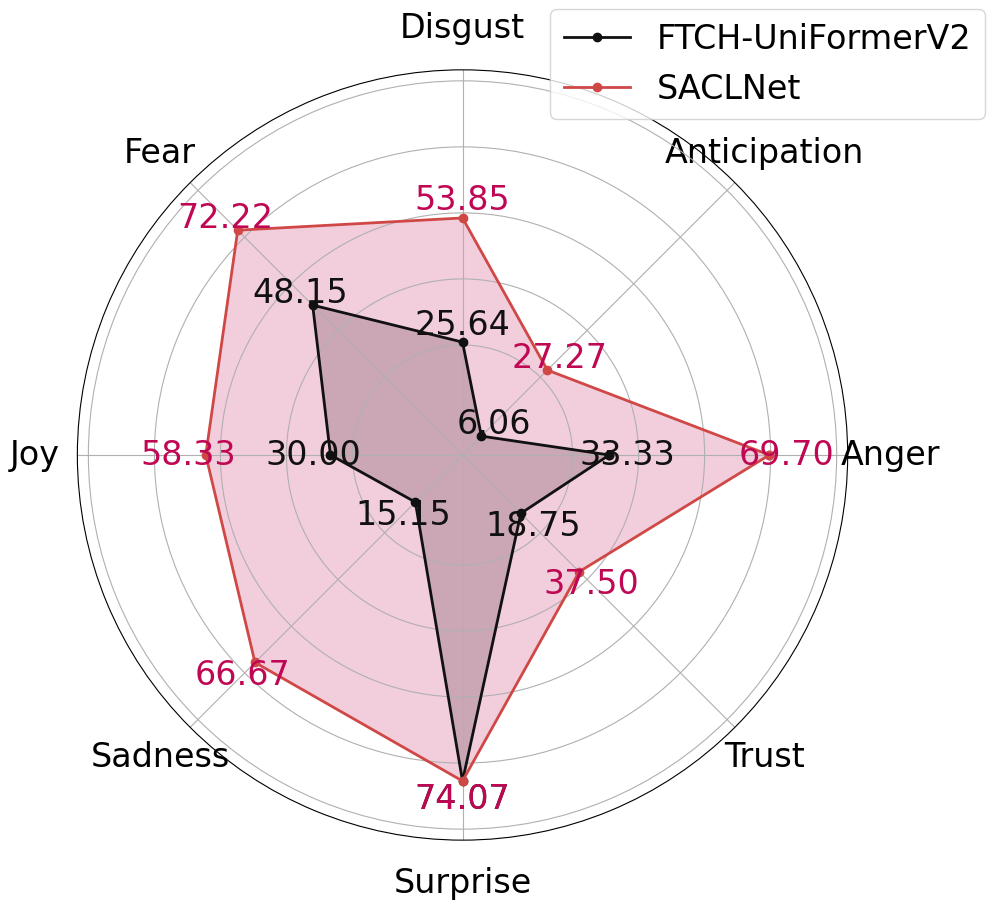

Generate this figure with matplotlib:
import numpy as np
import matplotlib.pyplot as plt
import matplotlib.font_manager as fm

plt.rc('font', family='Times New Roman')
categories = ['Anger', 'Anticipation', 'Disgust', 'Fear', 'Joy', 'Sadness',
              'Surprise', 'Trust']
STEANet = [69.7, 27.27, 53.85, 72.22, 58.33, 66.67, 74.07, 37.5]
Baseline = [33.33, 6.06, 25.64, 48.15, 30, 15.15, 74.07, 18.75]

Baseline = np.concatenate((Baseline, [Baseline[0]]))
STEANet = np.concatenate((STEANet, [STEANet[0]]))

angles = np.linspace(0, 2 * np.pi, len(categories), endpoint=False)
angles = np.concatenate((angles, [angles[0]]))
print(angles)
fig, ax = plt.subplots(figsize=(10, 10), subplot_kw=dict(projection='polar'))
ax.plot(angles, Baseline, 'o-', linewidth=2, label='FTCH-UniFormerV2', color='#111111')
ax.plot(angles, STEANet, 'o-', linewidth=2, label='SACLNet', color='#D04846')
ax.fill(angles, Baseline, alpha=0.2, color='#111111')
ax.fill(angles, STEANet, alpha=0.2, color='#BF0753')
for i in range(len(categories)):
    ax.text(angles[i], Baseline[i] + 4, f'{Baseline[i]:.2f}',
            ha='center', va='center', fontsize=24, color='#111111')
    ax.text(angles[i], STEANet[i] + 4, f'{STEANet[i]:.2f}',
            ha='center', va='center', fontsize=24, color='#BF0753')

ax.set_xticks(angles[:-1])
ax.set_xticklabels(categories, fontsize=24)

for i, angle in enumerate(angles[:-1]):
    ax.set_rgrids([25, 40, 55, 70, 85], labels=[], angle=angle, color="black", alpha=0.7)
ax.set_ylim(0, 87.5)
ax.tick_params(pad=20)
plt.legend(loc='upper right', bbox_to_anchor=(1.2, 1.1), fontsize=24)

plt.tight_layout()
plt.savefig('radargram_VE8.jpg', dpi=300)
plt.show()